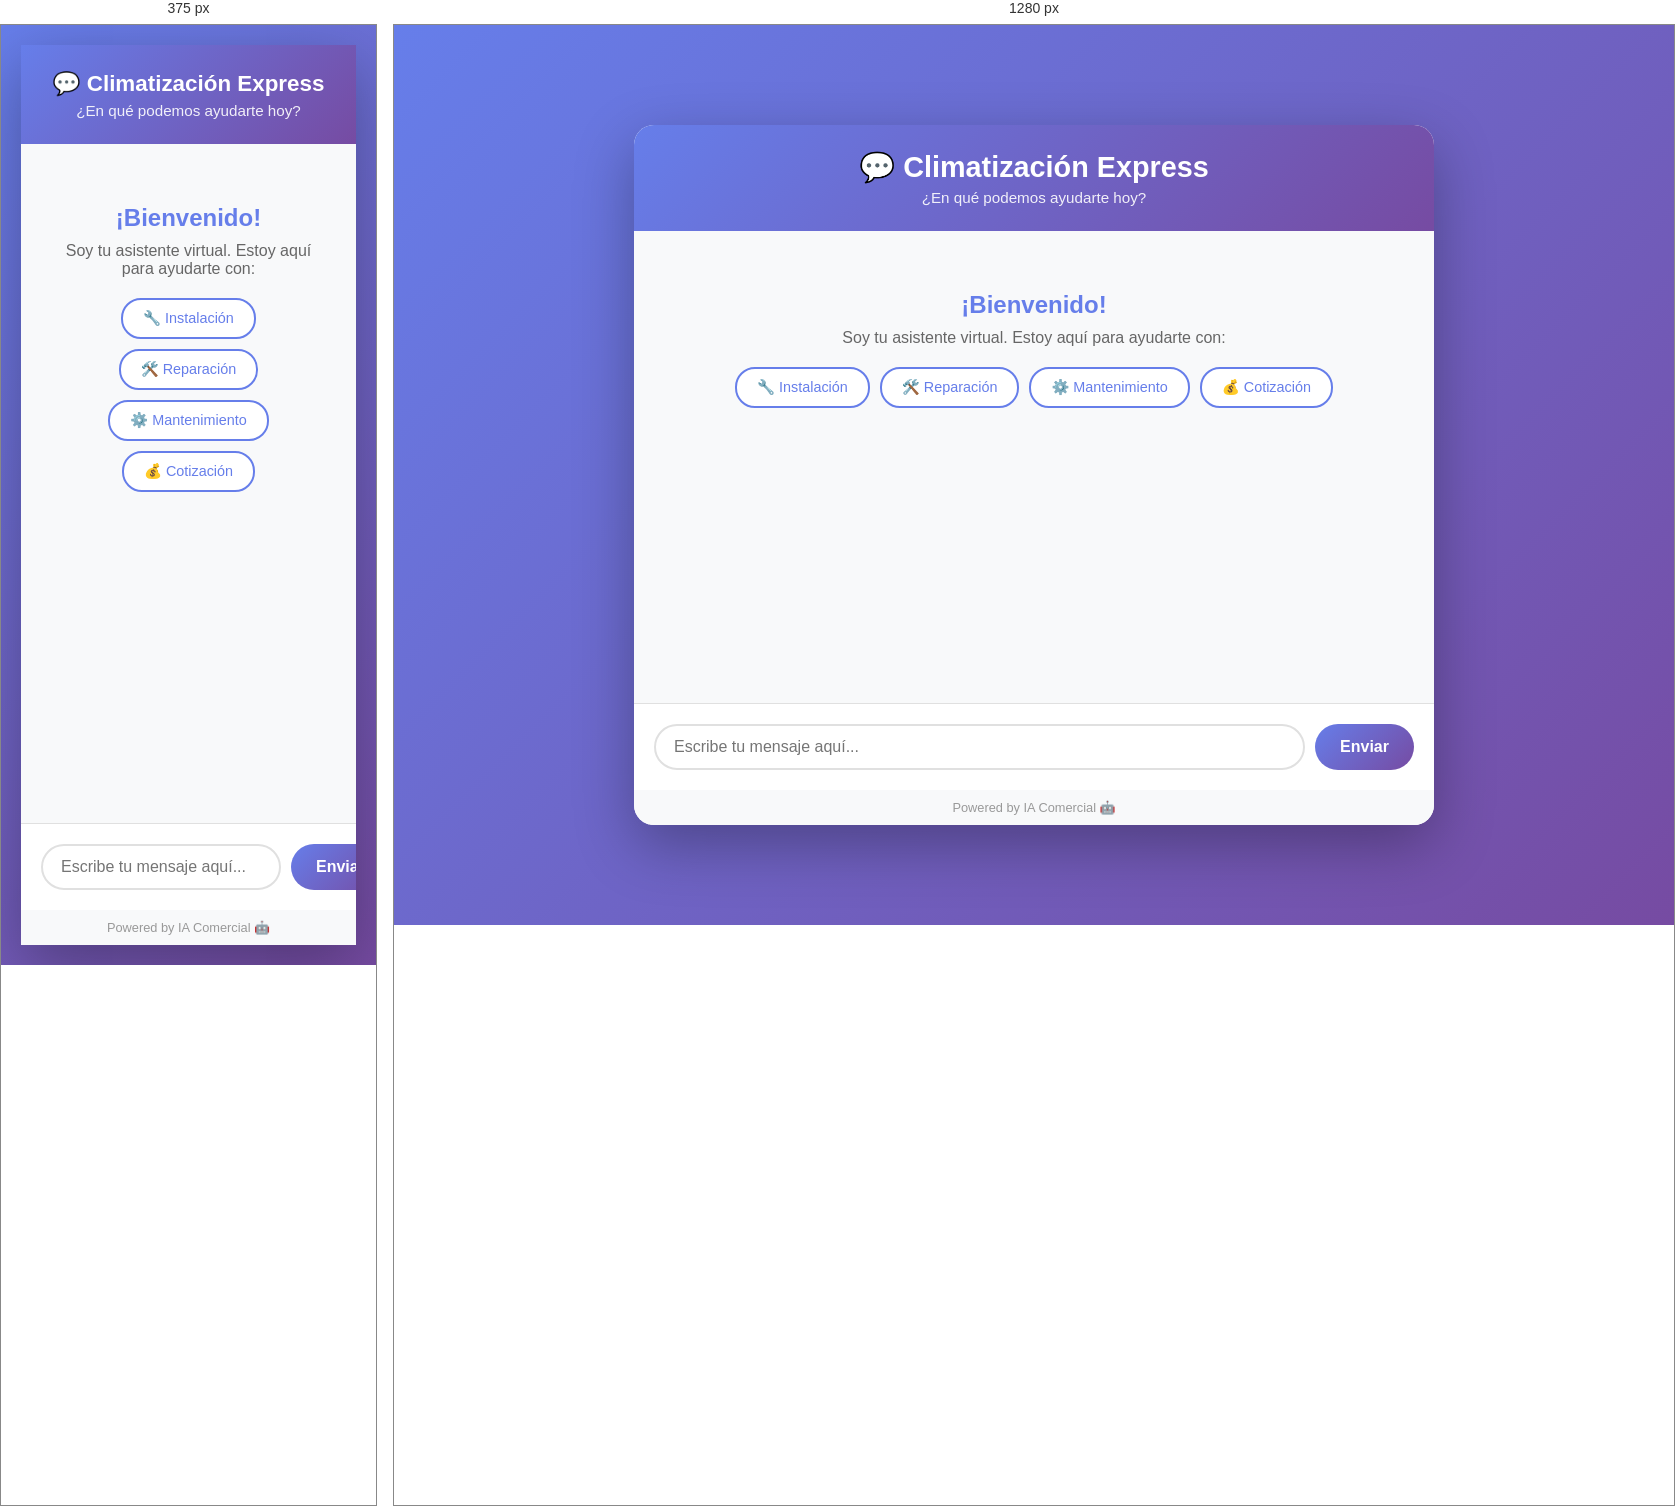
Rendered at 375 px and 1280 px, left to right.

<!-- file: index.html -->
<!DOCTYPE html>
<html lang="es">
<head>
    <meta charset="UTF-8">
    <meta name="viewport" content="width=device-width, initial-scale=1.0">
    <title>Climatización Express - Contáctanos</title>
    <style>
        * {
            margin: 0;
            padding: 0;
            box-sizing: border-box;
        }

        body {
            font-family: -apple-system, BlinkMacSystemFont, 'Segoe UI', Roboto, Oxygen, Ubuntu, Cantarell, sans-serif;
            background: linear-gradient(135deg, #667eea 0%, #764ba2 100%);
            min-height: 100vh;
            display: flex;
            justify-content: center;
            align-items: center;
            padding: 20px;
        }

        .chat-container {
            width: 100%;
            max-width: 800px;
            background: white;
            border-radius: 20px;
            box-shadow: 0 20px 60px rgba(0,0,0,0.3);
            overflow: hidden;
            display: flex;
            flex-direction: column;
            height: 90vh;
            max-height: 700px;
        }

        .chat-header {
            background: linear-gradient(135deg, #667eea 0%, #764ba2 100%);
            color: white;
            padding: 25px;
            text-align: center;
        }

        .chat-header h1 {
            font-size: 1.8em;
            margin-bottom: 5px;
        }

        .chat-header p {
            opacity: 0.9;
            font-size: 0.95em;
        }

        .chat-messages {
            flex: 1;
            overflow-y: auto;
            padding: 20px;
            background: #f8f9fa;
            scroll-behavior: smooth;
        }

        .message {
            margin-bottom: 15px;
            display: flex;
            gap: 10px;
            animation: slideIn 0.3s ease;
        }

        @keyframes slideIn {
            from {
                opacity: 0;
                transform: translateY(10px);
            }
            to {
                opacity: 1;
                transform: translateY(0);
            }
        }

        .message.user {
            flex-direction: row-reverse;
        }

        .message-avatar {
            width: 40px;
            height: 40px;
            border-radius: 50%;
            display: flex;
            align-items: center;
            justify-content: center;
            font-size: 1.5em;
            flex-shrink: 0;
        }

        .message.bot .message-avatar {
            background: linear-gradient(135deg, #667eea 0%, #764ba2 100%);
        }

        .message.user .message-avatar {
            background: linear-gradient(135deg, #f093fb 0%, #f5576c 100%);
        }

        .message-bubble {
            max-width: 70%;
            padding: 12px 18px;
            border-radius: 18px;
            line-height: 1.5;
            word-wrap: break-word;
        }

        .message.bot .message-bubble {
            background: white;
            color: #333;
            box-shadow: 0 2px 5px rgba(0,0,0,0.1);
            border-bottom-left-radius: 5px;
        }

        .message.user .message-bubble {
            background: linear-gradient(135deg, #667eea 0%, #764ba2 100%);
            color: white;
            border-bottom-right-radius: 5px;
        }

        .message-time {
            font-size: 0.75em;
            opacity: 0.6;
            margin-top: 5px;
        }

        .typing-indicator {
            display: none;
            padding: 10px 15px;
            background: white;
            border-radius: 18px;
            box-shadow: 0 2px 5px rgba(0,0,0,0.1);
            width: fit-content;
        }

        .typing-indicator.show {
            display: block;
        }

        .typing-indicator span {
            height: 8px;
            width: 8px;
            background: #999;
            border-radius: 50%;
            display: inline-block;
            margin: 0 2px;
            animation: typing 1.4s infinite ease-in-out;
        }

        .typing-indicator span:nth-child(2) {
            animation-delay: 0.2s;
        }

        .typing-indicator span:nth-child(3) {
            animation-delay: 0.4s;
        }

        @keyframes typing {
            0%, 60%, 100% {
                transform: translateY(0);
            }
            30% {
                transform: translateY(-10px);
            }
        }

        .chat-input {
            padding: 20px;
            background: white;
            border-top: 1px solid #e0e0e0;
            display: flex;
            gap: 10px;
        }

        .chat-input input {
            flex: 1;
            padding: 12px 18px;
            border: 2px solid #e0e0e0;
            border-radius: 25px;
            font-size: 1em;
            outline: none;
            transition: border-color 0.3s;
        }

        .chat-input input:focus {
            border-color: #667eea;
        }

        .chat-input button {
            padding: 12px 25px;
            background: linear-gradient(135deg, #667eea 0%, #764ba2 100%);
            color: white;
            border: none;
            border-radius: 25px;
            font-size: 1em;
            font-weight: 600;
            cursor: pointer;
            transition: transform 0.2s, box-shadow 0.2s;
        }

        .chat-input button:hover {
            transform: translateY(-2px);
            box-shadow: 0 5px 15px rgba(102, 126, 234, 0.4);
        }

        .chat-input button:active {
            transform: translateY(0);
        }

        .chat-input button:disabled {
            background: #ccc;
            cursor: not-allowed;
            transform: none;
        }

        .welcome-message {
            text-align: center;
            padding: 40px 20px;
            color: #666;
        }

        .welcome-message h2 {
            color: #667eea;
            margin-bottom: 10px;
        }

        .quick-actions {
            display: flex;
            flex-wrap: wrap;
            gap: 10px;
            justify-content: center;
            margin-top: 20px;
        }

        .quick-action {
            padding: 10px 20px;
            background: white;
            border: 2px solid #667eea;
            color: #667eea;
            border-radius: 20px;
            cursor: pointer;
            transition: all 0.3s;
            font-size: 0.9em;
        }

        .quick-action:hover {
            background: #667eea;
            color: white;
            transform: translateY(-2px);
        }

        @media (max-width: 768px) {
            .chat-container {
                height: 100vh;
                max-height: none;
                border-radius: 0;
            }

            .chat-header h1 {
                font-size: 1.4em;
            }

            .message-bubble {
                max-width: 80%;
            }
        }

        .powered-by {
            text-align: center;
            padding: 10px;
            font-size: 0.8em;
            color: #999;
            background: #f8f9fa;
        }
    </style>
</head>
<body>
    <div class="chat-container">
        <div class="chat-header">
            <h1>💬 Climatización Express</h1>
            <p>¿En qué podemos ayudarte hoy?</p>
        </div>

        <div class="chat-messages" id="messages">
            <div class="welcome-message" id="welcomeMessage">
                <h2>¡Bienvenido!</h2>
                <p>Soy tu asistente virtual. Estoy aquí para ayudarte con:</p>
                <div class="quick-actions">
                    <div class="quick-action" onclick="sendQuickMessage('Necesito instalar un aire acondicionado')">
                        🔧 Instalación
                    </div>
                    <div class="quick-action" onclick="sendQuickMessage('Necesito reparar mi aire acondicionado')">
                        🛠️ Reparación
                    </div>
                    <div class="quick-action" onclick="sendQuickMessage('Quiero información sobre mantenimiento')">
                        ⚙️ Mantenimiento
                    </div>
                    <div class="quick-action" onclick="sendQuickMessage('Necesito una cotización')">
                        💰 Cotización
                    </div>
                </div>
            </div>
        </div>

        <div class="chat-input">
            <input 
                type="text" 
                id="messageInput" 
                placeholder="Escribe tu mensaje aquí..." 
                onkeypress="handleKeyPress(event)"
            >
            <button onclick="sendMessage()" id="sendButton">
                Enviar
            </button>
        </div>

        <div class="powered-by">
            Powered by IA Comercial 🤖
        </div>
    </div>

    <script>
        let sessionId = 'session_' + Date.now() + '_' + Math.random().toString(36).substr(2, 9);
        let isFirstMessage = true;

        function addMessage(role, text) {
            const messagesDiv = document.getElementById('messages');
            
            // Ocultar mensaje de bienvenida en el primer mensaje
            if (isFirstMessage) {
                document.getElementById('welcomeMessage').style.display = 'none';
                isFirstMessage = false;
            }

            const messageDiv = document.createElement('div');
            messageDiv.className = `message ${role}`;

            const avatar = document.createElement('div');
            avatar.className = 'message-avatar';
            avatar.textContent = role === 'user' ? '👤' : '🤖';

            const bubble = document.createElement('div');
            bubble.className = 'message-bubble';
            bubble.textContent = text;

            messageDiv.appendChild(avatar);
            messageDiv.appendChild(bubble);
            messagesDiv.appendChild(messageDiv);

            // Scroll to bottom
            messagesDiv.scrollTop = messagesDiv.scrollHeight;
        }

        function showTyping() {
            const messagesDiv = document.getElementById('messages');
            const typingDiv = document.createElement('div');
            typingDiv.className = 'message bot';
            typingDiv.id = 'typing-indicator';

            const avatar = document.createElement('div');
            avatar.className = 'message-avatar';
            avatar.textContent = '🤖';

            const typingBubble = document.createElement('div');
            typingBubble.className = 'typing-indicator show';
            typingBubble.innerHTML = '<span></span><span></span><span></span>';

            typingDiv.appendChild(avatar);
            typingDiv.appendChild(typingBubble);
            messagesDiv.appendChild(typingDiv);

            messagesDiv.scrollTop = messagesDiv.scrollHeight;
        }

        function hideTyping() {
            const typing = document.getElementById('typing-indicator');
            if (typing) {
                typing.remove();
            }
        }

        async function sendMessage() {
            const input = document.getElementById('messageInput');
            const message = input.value.trim();

            if (!message) return;

            // Deshabilitar input
            input.disabled = true;
            document.getElementById('sendButton').disabled = true;

            // Mostrar mensaje del usuario
            addMessage('user', message);
            input.value = '';

            // Mostrar indicador de escritura
            showTyping();

            try {
                const response = await fetch('/api/chat', {
                    method: 'POST',
                    headers: {
                        'Content-Type': 'application/json'
                    },
                    body: JSON.stringify({
                        message: message,
                        sessionId: sessionId
                    })
                });

                const data = await response.json();

                hideTyping();

                if (data.success) {
                    addMessage('bot', data.data.respuesta);
                } else {
                    addMessage('bot', 'Lo siento, hubo un error. ¿Podrías intentar de nuevo?');
                }

            } catch (error) {
                hideTyping();
                console.error('Error:', error);
                addMessage('bot', 'Disculpa, tengo problemas de conexión. Por favor intenta de nuevo.');
            }

            // Rehabilitar input
            input.disabled = false;
            document.getElementById('sendButton').disabled = false;
            input.focus();
        }

        function sendQuickMessage(message) {
            document.getElementById('messageInput').value = message;
            sendMessage();
        }

        function handleKeyPress(event) {
            if (event.key === 'Enter') {
                sendMessage();
            }
        }

        // Auto-focus en el input al cargar
        document.getElementById('messageInput').focus();
    </script>
</body>
</html>

